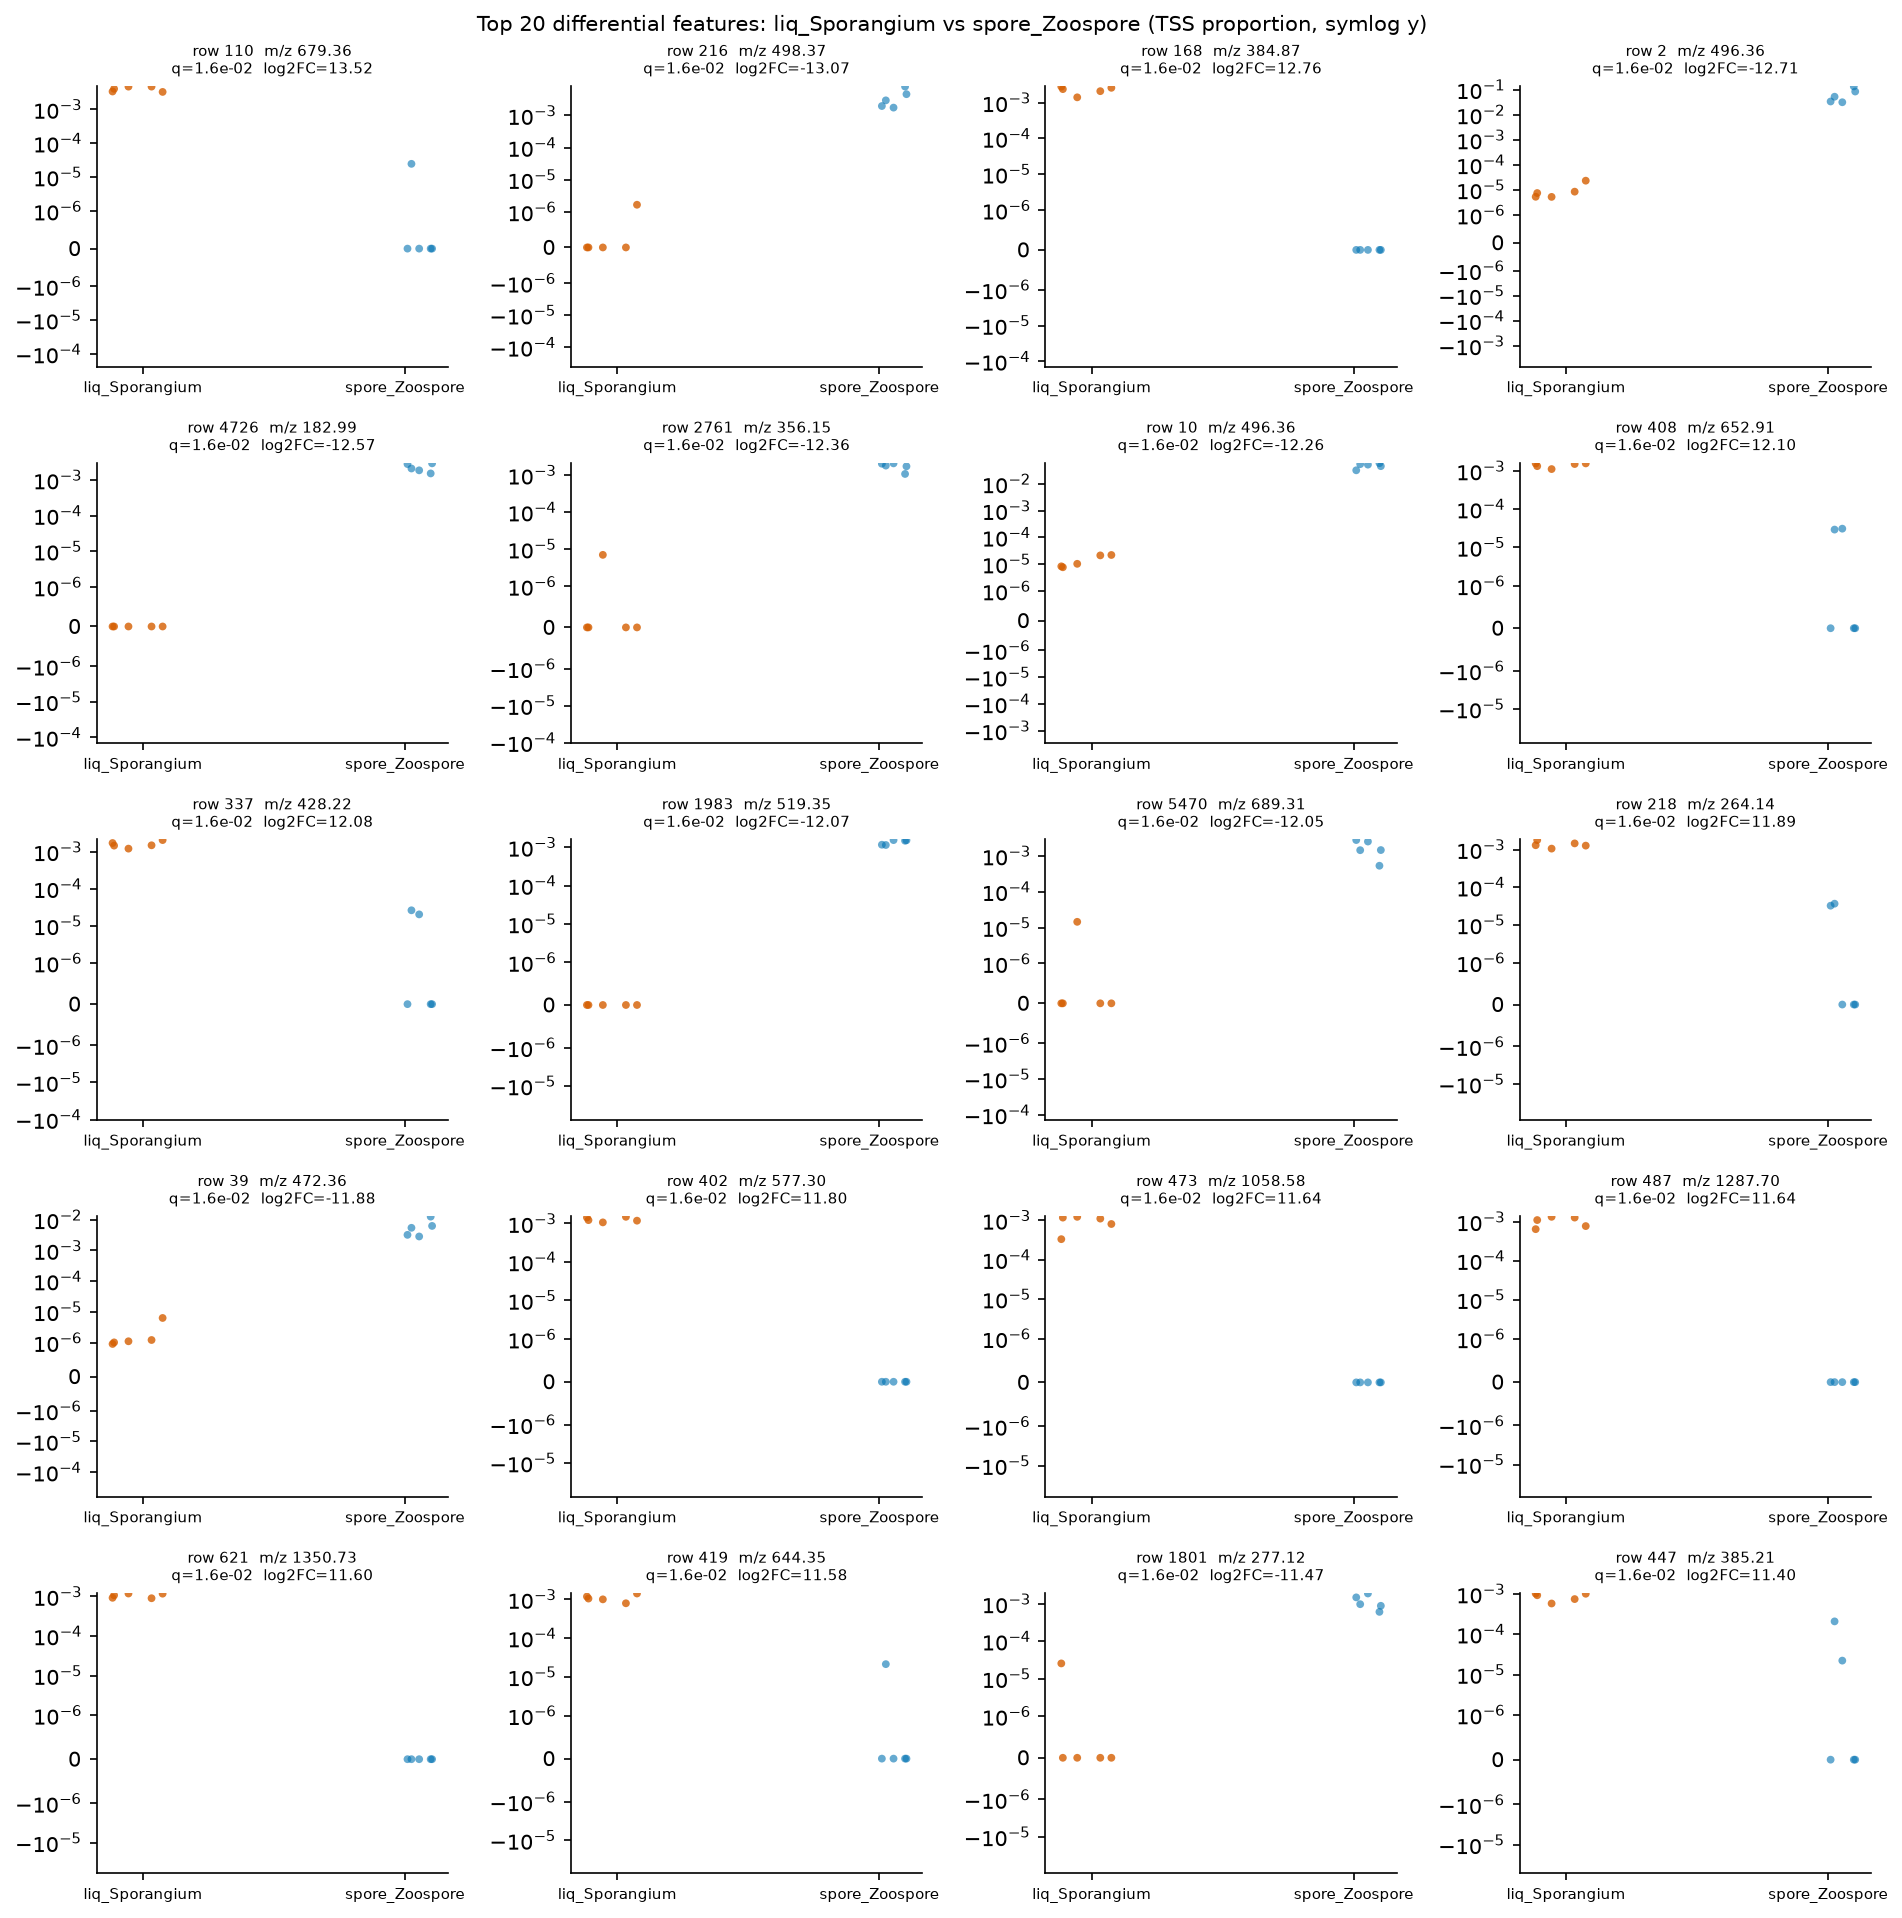

Data behind this chart, as committed beside it:
row_id	mz	rt	median_a	median_b	log2FC_a_over_b	prevalence_a	prevalence_b	prevalence_diff	U_stat	p_value	q_value
110	679.4	0.8267	0.004028	0.0	13.52	1.0	0.2	0.8	25.0	0.007937	0.01634
216	498.4	6.915	0.0	0.00295	-13.07	0.2	1.0	-0.8	0.0	0.007937	0.01634
168	384.9	1.607	0.002383	0.0	12.76	1.0	0.0	1.0	25.0	0.007937	0.01634
2	496.4	6.915	7.499857207512744e-06	0.05268	-12.71	1.0	1.0	0.0	0.0	0.007937	0.01634
4726	183	0.5485	0.0	0.002088	-12.57	0.0	1.0	-1.0	0.0	0.007937	0.01634
2761	356.1	0.7912	0.0	0.001804	-12.36	0.2	1.0	-0.8	0.0	0.007937	0.01634
10	496.4	6.995	1.0251162857531618e-05	0.05184	-12.26	1.0	1.0	0.0	0.0	0.007937	0.01634
408	652.9	2.406	0.001507	0.0	12.1	1.0	0.4	0.6	25.0	0.007937	0.01634
337	428.2	1.881	0.001483	0.0	12.08	1.0	0.4	0.6	25.0	0.007937	0.01634
1983	519.3	6.994	0.0	0.001475	-12.07	0.0	1.0	-1.0	0.0	0.007937	0.01634
5470	689.3	2.975	0.0	0.001453	-12.05	0.2	1.0	-0.8	0.0	0.007937	0.01634
218	264.1	0.622	0.001299	0.0	11.89	1.0	0.4	0.6	25.0	0.007937	0.01634
39	472.4	6.964	1.0964498248165003e-06	0.005428	-11.88	1.0	1.0	0.0	0.0	0.007937	0.01634
402	577.3	1.581	0.00122	0.0	11.8	1.0	0.0	1.0	25.0	0.007937	0.01634
473	1059	2.04	0.001098	0.0	11.64	1.0	0.0	1.0	25.0	0.007937	0.01634
487	1288	3.276	0.001097	0.0	11.64	1.0	0.0	1.0	25.0	0.007937	0.01634
621	1351	3.321	0.001068	0.0	11.6	1.0	0.0	1.0	25.0	0.007937	0.01634
419	644.4	3.276	0.001047	0.0	11.58	1.0	0.2	0.8	25.0	0.007937	0.01634
1801	277.1	2.366	0.0	0.000973	-11.47	0.2	1.0	-0.8	0.0	0.007937	0.01634
447	385.2	1.611	0.000925	0.0	11.4	1.0	0.4	0.6	25.0	0.007937	0.01634
